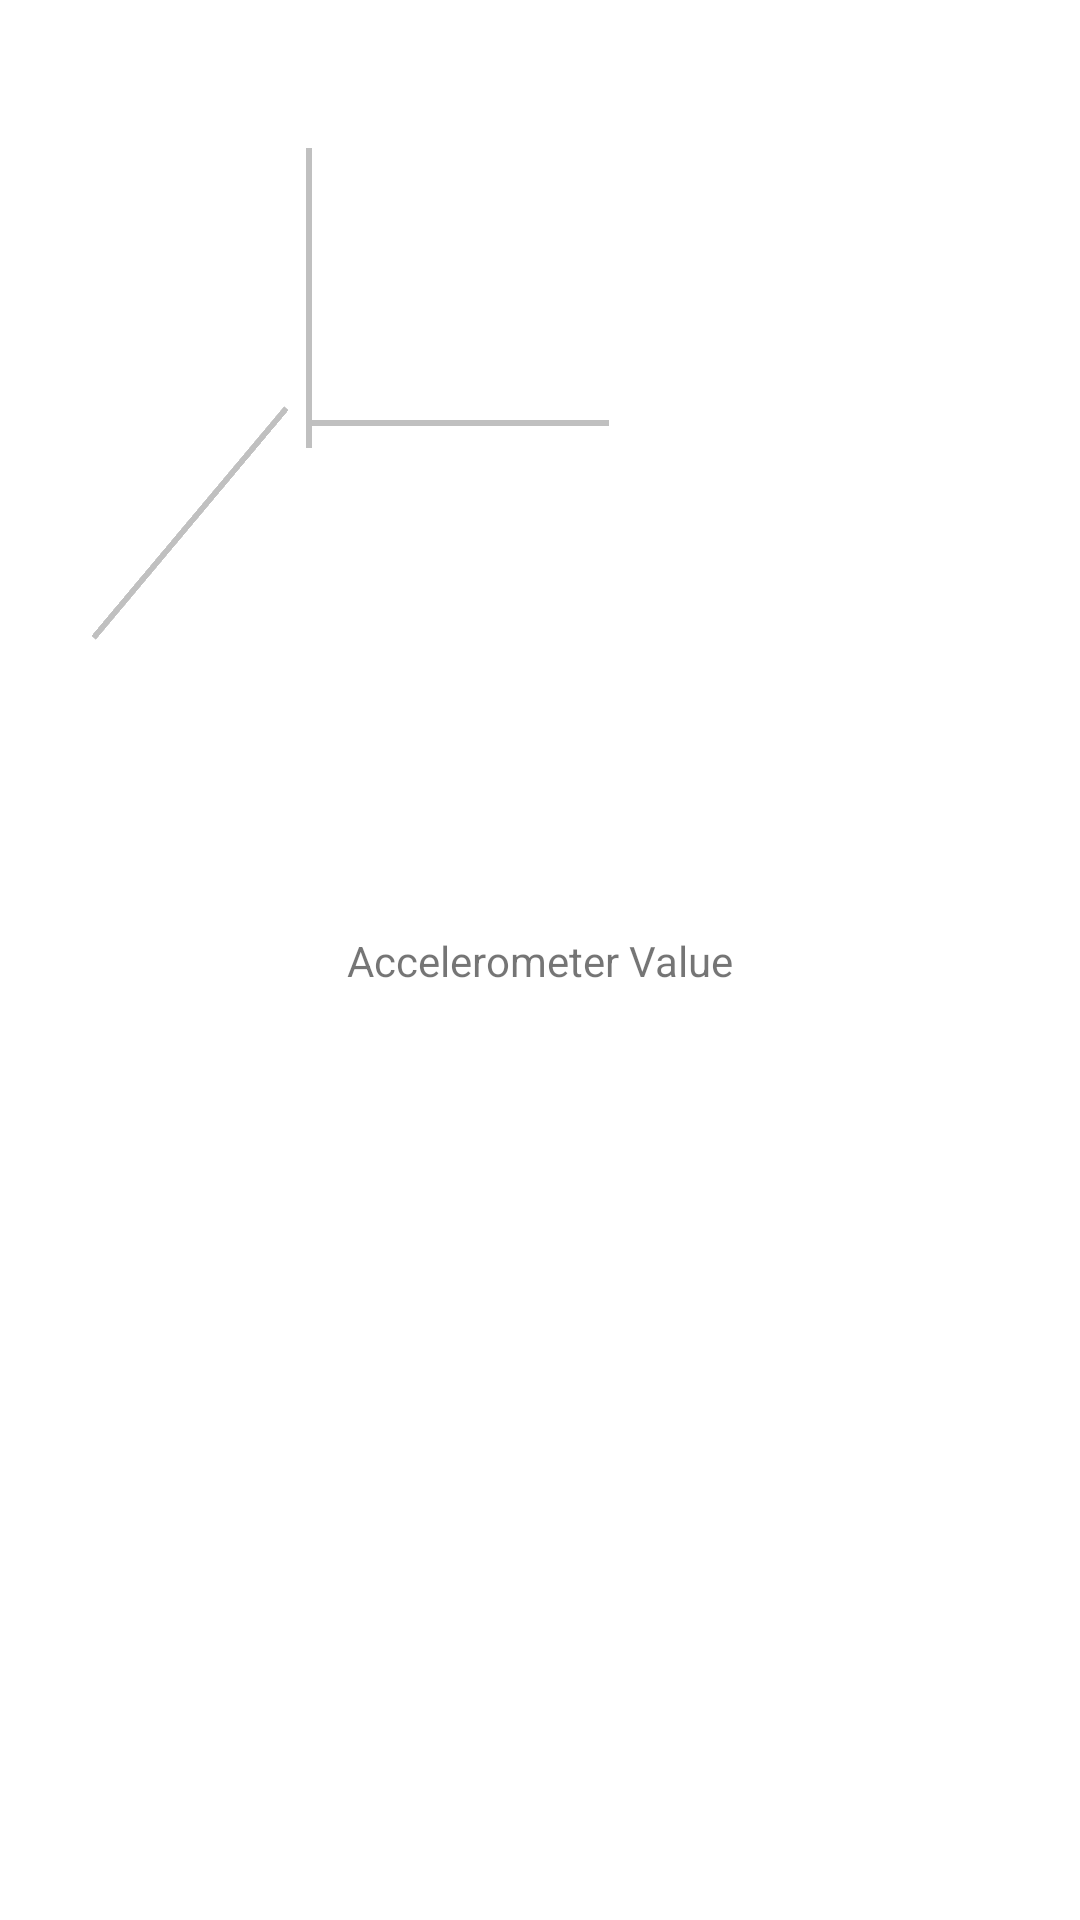

Reconstruct the res/layout file that produces this screen, plus the resources it refers to.
<!-- AndroidManifest.xml: application theme Theme.Swasthy -->
<!-- res/layout/activity_accelerometer_sensor.xml -->
<?xml version="1.0" encoding="utf-8"?>
<androidx.constraintlayout.widget.ConstraintLayout xmlns:android="http://schemas.android.com/apk/res/android"
    xmlns:app="http://schemas.android.com/apk/res-auto"
    xmlns:tools="http://schemas.android.com/tools"
    android:layout_width="match_parent"
    android:layout_height="match_parent"
    tools:context=".Accelerometer_Sensor">

    <View
        android:id="@+id/line_id_x"
        android:layout_width="100dp"
        android:layout_height="2dp"
        android:layout_marginStart="53dp"

        android:background="#c0c0c0"
        android:rotation="90"
        app:layout_constraintBottom_toTopOf="@+id/accelerometerTextValue"
        app:layout_constraintStart_toStartOf="parent"
        app:layout_constraintTop_toTopOf="parent"
        app:layout_constraintVertical_bias="0.319" />

    <View
        android:id="@+id/line_id_y"
        android:layout_width="100dp"
        android:layout_height="2dp"

        android:layout_marginStart="50dp"
        android:background="#c0c0c0"
        android:rotation="0"
        app:layout_constraintBottom_toTopOf="@+id/accelerometerTextValue"
        app:layout_constraintStart_toStartOf="@+id/line_id_x"
        app:layout_constraintTop_toTopOf="parent"
        app:layout_constraintVertical_bias="0.454" />

    <View
        android:id="@+id/line_id_z"
        android:layout_width="100dp"
        android:layout_height="2dp"

        android:background="#c0c0c0"
        android:rotation="-50"
        app:layout_constraintBottom_toTopOf="@+id/accelerometerTextValue"
        app:layout_constraintEnd_toEndOf="parent"
        app:layout_constraintHorizontal_bias="0.051"
        app:layout_constraintStart_toStartOf="parent"
        app:layout_constraintTop_toBottomOf="@+id/line_id_x"
        app:layout_constraintVertical_bias="0.351" />

    <TextView
        android:id="@+id/accelerometerTextValue"
        android:layout_width="wrap_content"
        android:layout_height="wrap_content"
        android:text="Accelerometer Value"
        app:layout_constraintBottom_toBottomOf="parent"
        app:layout_constraintEnd_toEndOf="parent"
        app:layout_constraintStart_toStartOf="parent"
        app:layout_constraintTop_toTopOf="parent" />
</androidx.constraintlayout.widget.ConstraintLayout>
<!-- resources referenced by this layout -->
<resources>
  <style name="Theme.Swasthy" parent="Theme.MaterialComponents.DayNight.DarkActionBar">
          
          <item name="colorPrimary">@color/purple_500</item>
          <item name="colorPrimaryVariant">@color/purple_700</item>
          <item name="colorOnPrimary">@color/white</item>
          
          <item name="colorSecondary">@color/teal_200</item>
          <item name="colorSecondaryVariant">@color/teal_700</item>
          <item name="colorOnSecondary">@color/black</item>
          
          <item name="android:statusBarColor" tools:targetApi="l">?attr/colorPrimaryVariant</item>
          
      </style>
  <!-- not gathered from this repository: default colours our renderer supplied (Android Studio template values) -->
  <color name="purple_500">#FF6200EE</color>
  <color name="purple_700">#FF3700B3</color>
  <color name="teal_200">#FF03DAC5</color>
  <color name="teal_700">#FF018786</color>
  <color name="black">#FF000000</color>
  <color name="white">#FFFFFFFF</color>
</resources>
